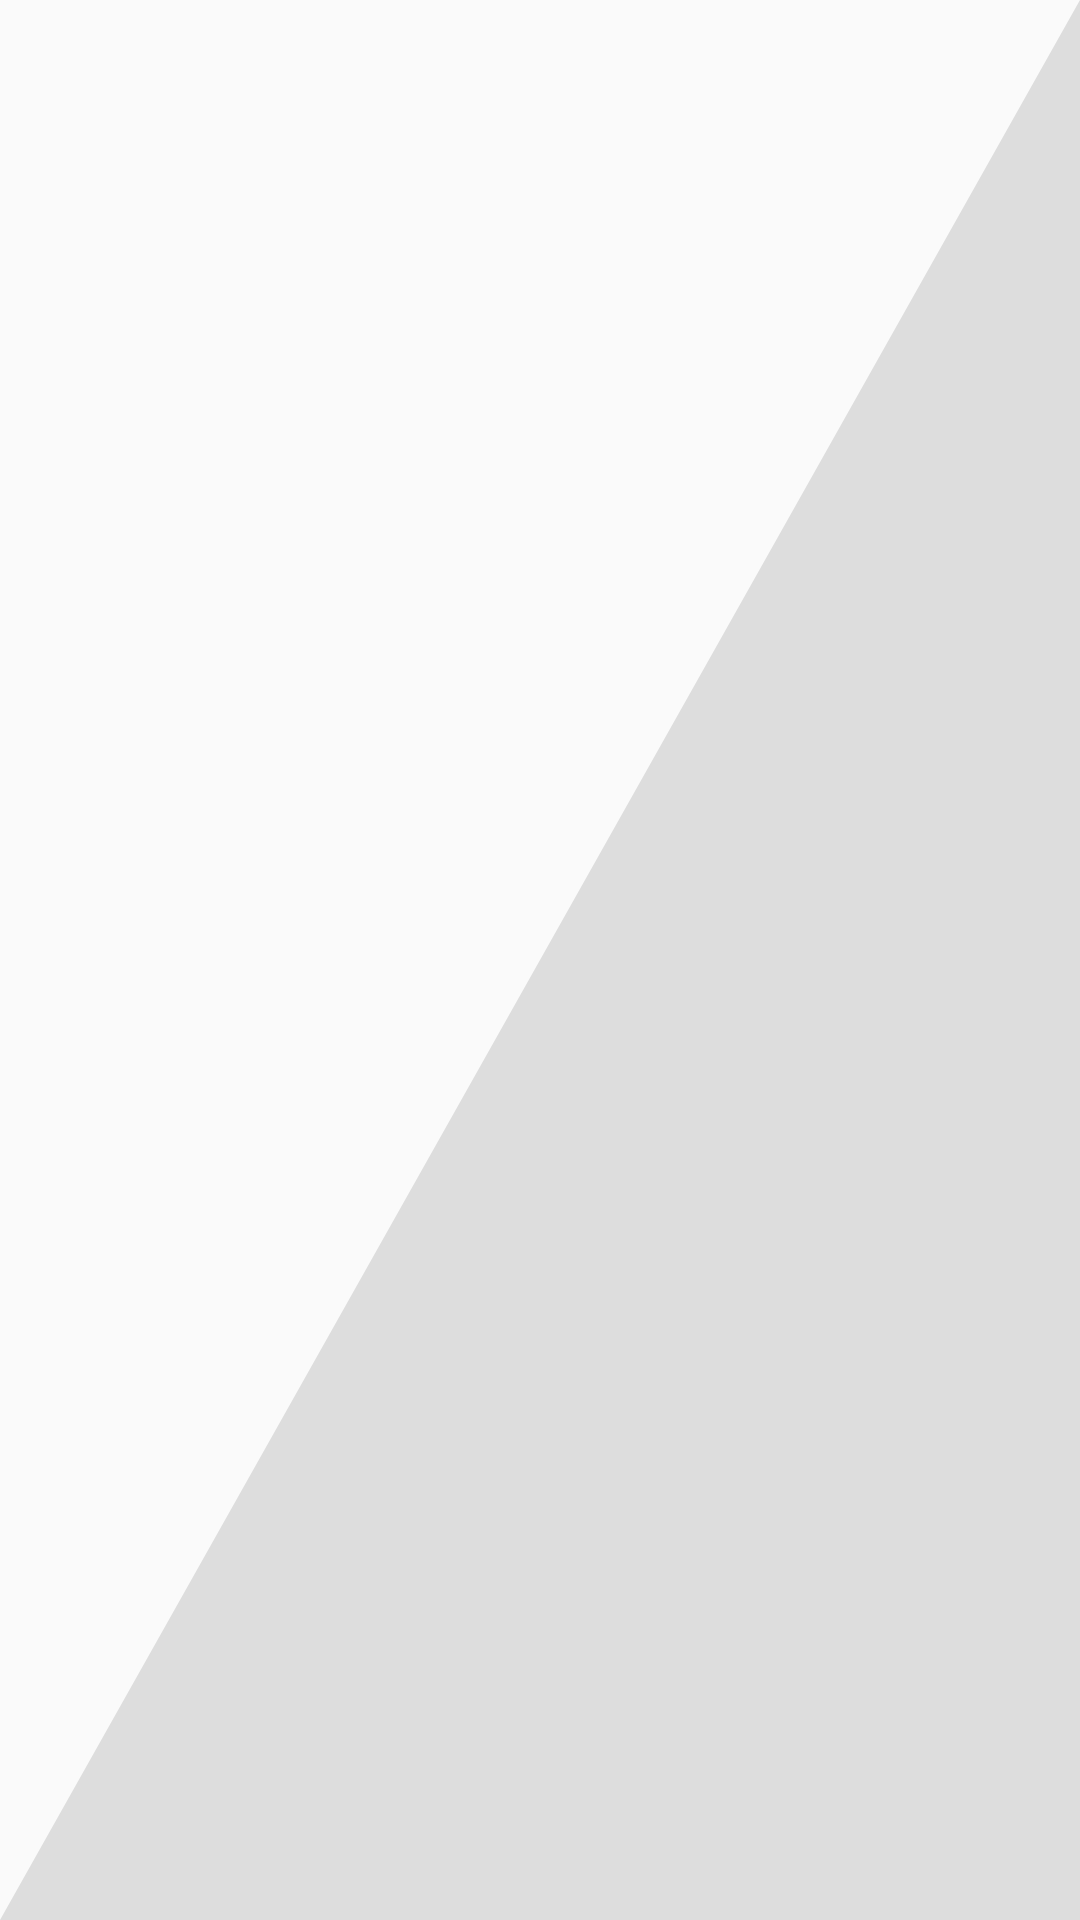

Here is an Android app screen rendered from its layout file. Give the layout XML and the strings, colors and styles it references.
<!-- AndroidManifest.xml: application theme AppTheme -->
<!-- res/layout/activity_login_layout.xml -->
<?xml version="1.0" encoding="utf-8"?>
<android.support.constraint.ConstraintLayout xmlns:android="http://schemas.android.com/apk/res/android"
    xmlns:app="http://schemas.android.com/apk/res-auto"
    xmlns:tools="http://schemas.android.com/tools"
    android:layout_width="match_parent"
    android:layout_height="match_parent"
    tools:context="example.eyecoins.Login_Act">

    <TextView
        android:layout_width="match_parent"
        android:layout_height="match_parent"
        android:background="@drawable/ic_login_triangle" />


</android.support.constraint.ConstraintLayout>
<!-- resources referenced by this layout -->
<resources>
  <!-- drawable ic_login_triangle (drawable) -->
  <?xml version="1.0" encoding="utf-8"?>
  <vector xmlns:android="http://schemas.android.com/apk/res/android"
      android:width="64dp"
      android:height="64dp"
      android:viewportHeight="160.0"
      android:viewportWidth="90.0">
  
      <path
          android:fillColor="#ddd"
          android:pathData="M90,0 L 90,160 0,160Z" />
  
  
  </vector>
  <style name="AppTheme" parent="Theme.AppCompat.Light.NoActionBar">
          
          <item name="colorPrimary">@color/colorPrimary</item>
          <item name="colorPrimaryDark">@color/colorPrimaryDark</item>
          <item name="colorAccent">@color/colorAccent</item>
      </style>
  <color name="colorPrimary">#3F51B5</color>
  <color name="colorPrimaryDark">#303F9F</color>
  <color name="colorAccent">#FF4081</color>
</resources>
